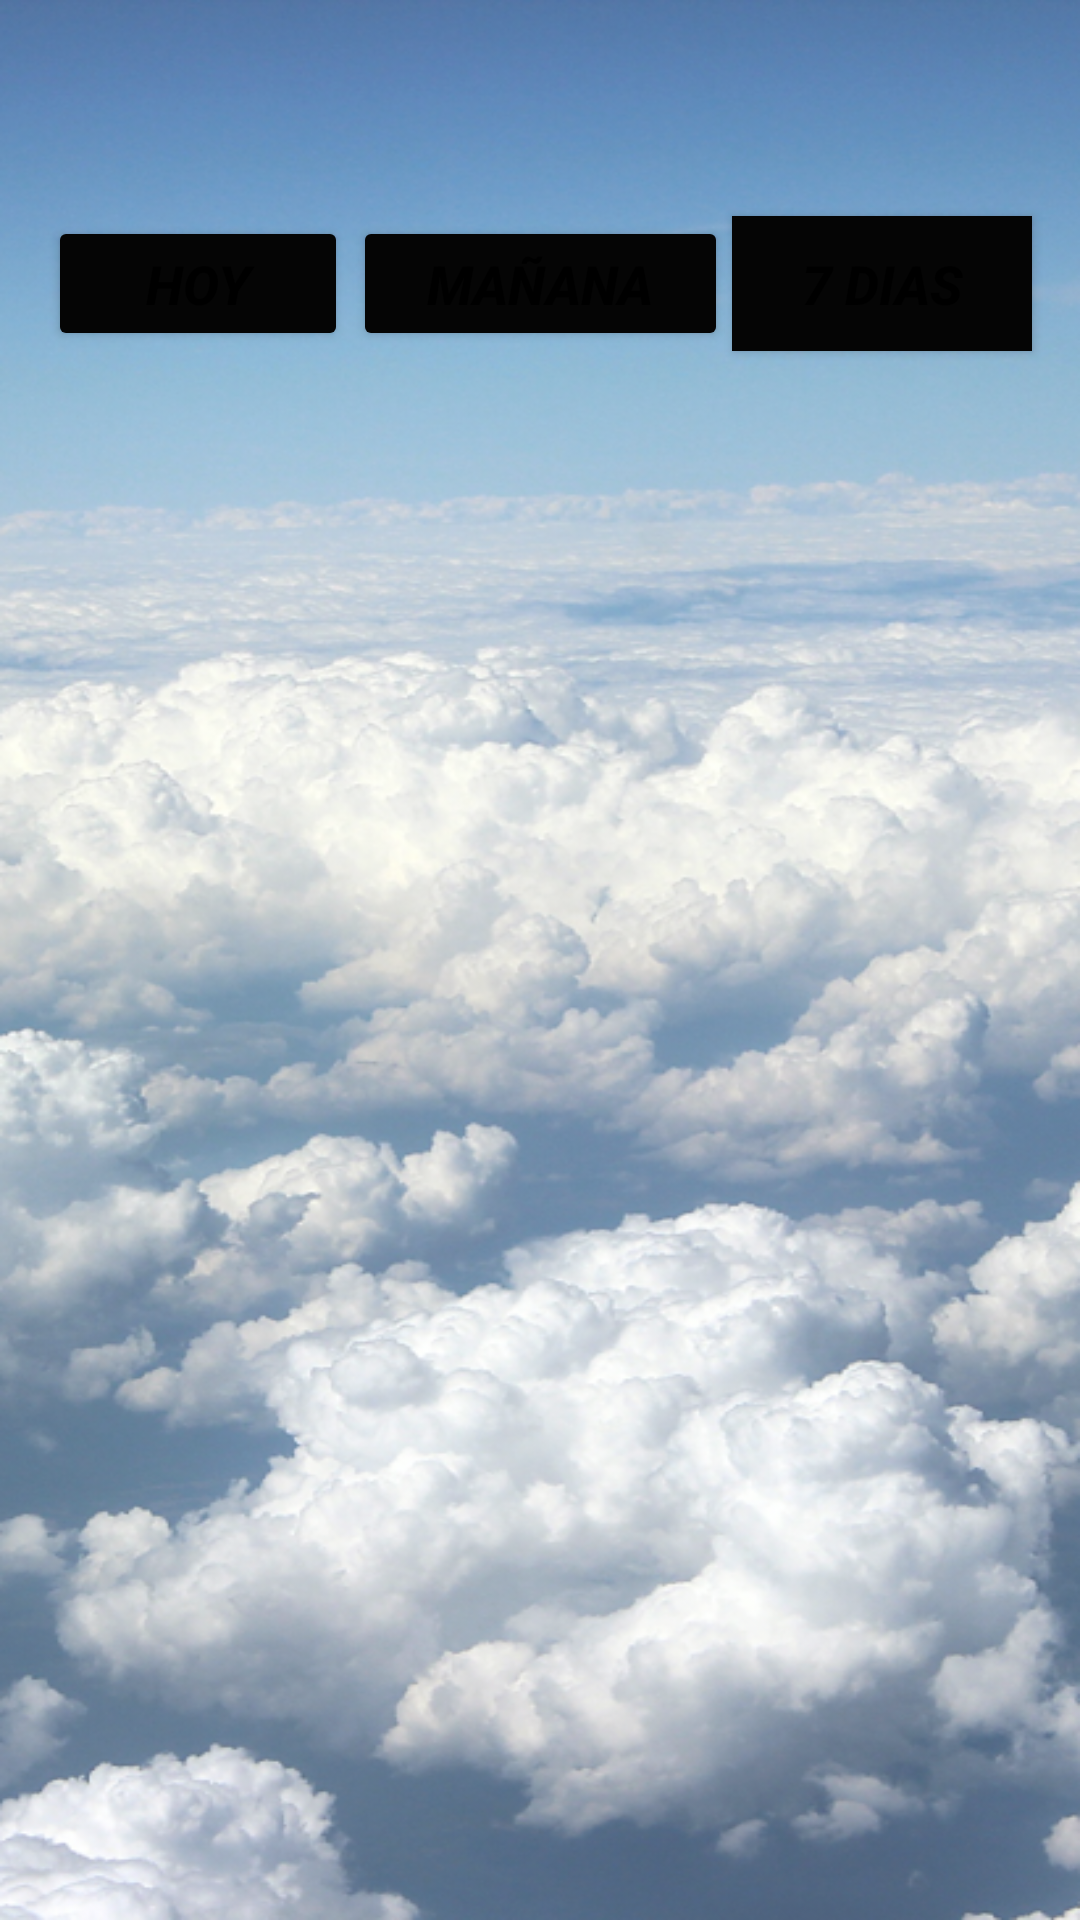

Write the Android layout XML for this screen, with the resource values it uses.
<!-- AndroidManifest.xml: application theme Theme.Proyecto_Clima_API -->
<!-- res/layout/activity_main.xml -->
<?xml version="1.0" encoding="utf-8"?>
<androidx.constraintlayout.widget.ConstraintLayout xmlns:android="http://schemas.android.com/apk/res/android"
    xmlns:app="http://schemas.android.com/apk/res-auto"
    xmlns:tools="http://schemas.android.com/tools"
    android:layout_width="match_parent"
    android:layout_height="match_parent"
    android:background="@drawable/fondo_pantalla1"
    tools:context=".MainActivity">

    <Button
        android:id="@+id/btn_dias"
        android:layout_width="100dp"
        android:layout_height="45dp"
        android:layout_marginTop="72dp"
        android:layout_marginEnd="16dp"
        android:background="@drawable/botones_pantalla1"
        android:backgroundTint="#050505"
        android:gravity="center"
        android:onClick="pantalla3"
        android:text="7 DIAS"
        android:textSize="18dp"
        android:textStyle="bold|italic"
        app:layout_constraintEnd_toEndOf="parent"
        app:layout_constraintTop_toTopOf="parent" />

    <Button
        android:id="@+id/btn_mañana"
        android:layout_width="125dp"
        android:layout_height="45dp"
        android:layout_marginTop="72dp"
        android:backgroundTint="#050505"
        android:gravity="center"
        android:onClick="pantalla2"
        android:text="MAÑANA"
        android:textSize="18dp"
        android:textStyle="bold|italic"
        app:layout_constraintEnd_toEndOf="parent"
        app:layout_constraintStart_toStartOf="parent"
        app:layout_constraintTop_toTopOf="parent" />

    <Button
        android:id="@+id/btn_hoy"
        android:layout_width="100dp"
        android:layout_height="45dp"
        android:layout_marginStart="16dp"
        android:layout_marginTop="72dp"
        android:backgroundTint="#050505"
        android:gravity="center"
        android:onClick="pantalla2"
        android:text="HOY"
        android:textSize="18dp"
        android:textStyle="bold|italic"
        app:iconTint="#03A9F4"
        app:layout_constraintStart_toStartOf="parent"
        app:layout_constraintTop_toTopOf="parent" />
</androidx.constraintlayout.widget.ConstraintLayout>
<!-- resources referenced by this layout -->
<resources>
  <!-- drawable botones_pantalla1 (drawable) -->
  <?xml version="1.0" encoding="utf-8"?>
  <shape xmlns:android="http://schemas.android.com/apk/res/android"
      android:shape="rectangle">
      <solid android:color="#050505"/>
  </shape>
  <!-- drawable fondo_pantalla1: png bitmap (drawable, 588222 bytes) -->
  <style name="Theme.Proyecto_Clima_API" parent="Theme.MaterialComponents.DayNight.NoActionBar">
          
          <item name="colorPrimary">@color/purple_500</item>
          <item name="colorPrimaryVariant">@color/purple_700</item>
          <item name="colorOnPrimary">@color/white</item>
          
          <item name="colorSecondary">@color/teal_200</item>
          <item name="colorSecondaryVariant">@color/teal_700</item>
          <item name="colorOnSecondary">@color/black</item>
          
          <item name="android:statusBarColor" tools:targetApi="l">?attr/colorPrimaryVariant</item>
          
      </style>
  <!-- not gathered from this repository: default colours our renderer supplied (Android Studio template values) -->
  <color name="purple_500">#FF6200EE</color>
  <color name="purple_700">#FF3700B3</color>
  <color name="teal_200">#FF03DAC5</color>
  <color name="teal_700">#FF018786</color>
  <color name="black">#FF000000</color>
  <color name="white">#FFFFFFFF</color>
</resources>
